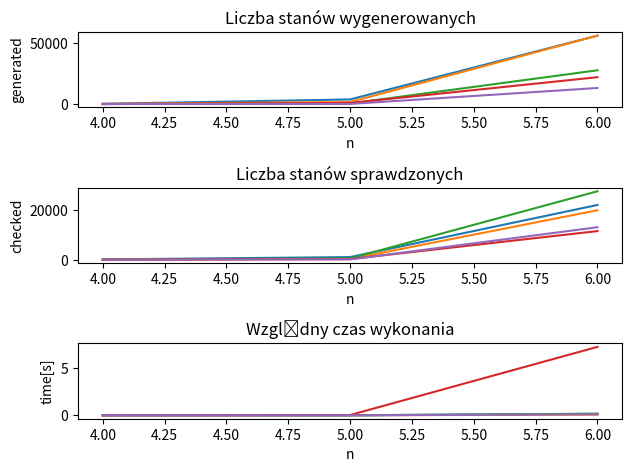

Write the Python code that produced this figure.
import time
from matplotlib import pyplot as plt

def N_queens(n, types, h_type):
    if types != 'BFS' and types != 'DFS' and types != 'BestFS' and h_type not in [1,21,22,3]:
        return 0, 0, 0
    global generated_states, checked_states
    all_arrs = []
    p = [0]*n
    check = False
    generated_states = 0
    checked_states = 0

    def flip_pointers():
        flag = 0
        for k in range(n,0,-1):
            neg = 0
            if p[-k] == n:
                for l in range(len(p)-k,len(p)):
                    if p[l] != n:
                        neg = 1
                if neg == 1:
                    continue
                if flag == 0:
                    if sum(p) == n*n:
                        break
                    p[-k-1] += 1
                p[-k] = 1
                if -k == -1:
                    p[-k] = 0
                flag = 1

    def create_new_elements():
        global generated_states
        res = []
        for i in range(n):
            arr = []
            if p[-1] != n+1:
                p[-1] += 1
            for j in range(n):
                arr.append(p[j])
            generated_states += 1
            if p[-1] == n:
                flip_pointers()
            res.append(arr[:])
        return res

    def check_results(matrix):
        global checked_states
        checked_states += 1
        if (0 in matrix or len(list(set(matrix))) != n):
            if types == "BFS" or types == "BestFS":
                del all_arrs[0]
            elif types == "DFS":
                del all_arrs[-1]
            return False
        for i in range(len(matrix)-1):
            for j in range(i+1,len(matrix)):
                if(abs(matrix[i]-matrix[j]) == abs(i-j)) or (matrix[i] == matrix[j]):
                    if types == "BFS" or types == "BestFS":
                        del all_arrs[0]
                    elif types == "DFS":
                        del all_arrs[-1]
                    return False
        return True

    def h1_function(node,m,i):
        w_rows = []
        for j in range(m):
            if node[j] == 0:
                continue
            elif node[j] <= m/2:
                w_rows.append(m-node[j]+1)
            else:
                w_rows.append(node[j])
        return (m-i) * sum(w_rows)

    def h2_function(node):
        matrix = []
        result = 0
        for i in range(n):
            matrix.append([0]*n)
        for i in range(n):
            if node[i] != 0:
                if h_type == 22:
                    #Wersja szybka:
                    if matrix[node[i]-1][i] != 'X':
                        matrix[node[i]-1][i] = 'H'
                    else:
                        return n*n
                if h_type == 21:
                    #Wersja wolna:
                    matrix[node[i]-1][i] = 'H'
                for j in range(n):
                    for k in range(n):
                        if k == i and matrix[j][k] != 'H':
                            matrix[j][k] = 'X'
                        if j == node[i]-1 and matrix[j][k] != 'H':
                            matrix[j][k] = 'X'
                        if node[i]-1 >= i:
                            if ((i + (node[i]-1)) == (j + k) or (i + (node[i]-1)) == (j-k)) and matrix[j][k] != 'H':
                                matrix[j][k] = 'X'
                        if node[i]-1 < i:
                            if ((i + (node[i]-1)) == (j + k) or (i - (node[i]-1)) == (k-j)) and matrix[j][k] != 'H':
                                matrix[j][k] = 'X'
        for i in range(n):
            result += matrix[i].count('X')
        return result

    def h3_function(node):
        dH = 0
        for i in range(n):
            for j in range(i+1,n):
                if node[i] != node[j]:
                    dH += 1
        return int((n/2) * (n-1) - dH)

    def generate(node, m):
        global generated_states
        id = 0
        result = []
        for i in range(len(node)):
            if node[i] == 0:
                id = i
                break
            if i == len(node)-1:
                return []
        for j in range(1,m+1):
            node[id] = j
            generated_states += 1
            if h_type == 1:
                h = h1_function(node[:],m,id+1)
            if h_type == 21 or h_type == 22:
                h = h2_function(node[:])
            if h_type == 3:
                h = h3_function(node[:])
            result.append((h,node[:]))
        return result

    if types == "BestFS":
        all_arrs.append((0,p))

    while check != True:
        if sum(p) != n*n and (types == "BFS" or types == "DFS"):
            all_arrs += create_new_elements()
        if types == "BFS":
            check = check_results(all_arrs[0])
        elif types == "DFS":
            check = check_results(all_arrs[-1])
        elif types == "BestFS":
            if h_type == 1:
                all_arrs += generate(all_arrs[0][1], n)
                all_arrs.sort()
                check = check_results(all_arrs[0][1])
            else:
                all_arrs.sort()
                all_arrs += generate(all_arrs[0][1], n)
                check = check_results(all_arrs[0][1])

    if types == "BFS" or types == "BestFS":
        return all_arrs[0], generated_states, checked_states
    return all_arrs[-1], generated_states, checked_states

def get_data(k, types, h_type = 1):
    gens = []
    checks = []
    times = []
    indices = []

    for n in range(4,k+1):
        time1 = time.time()
        _, generated_states, checked_states = N_queens(n, types, h_type)
        time2 = time.time()
        print("Wynik:",_, ", Wygenerowane:",generated_states, ", Sprawdzone:",checked_states, ", Czas:",time2-time1)
        gens.append(generated_states)
        checks.append(checked_states)
        times.append(time2-time1)
        indices.append(n)

    print("Czas łącznie:", sum(times))

    plt.subplot(3,1,1)
    plt.plot(indices, gens)
    plt.xlabel("n")
    plt.ylabel("generated")
    plt.gca().set_title('Liczba stanów wygenerowanych')

    plt.subplot(3,1,2)
    plt.plot(indices, checks)
    plt.xlabel("n")
    plt.ylabel("checked")
    plt.gca().set_title('Liczba stanów sprawdzonych')

    plt.subplot(3,1,3)
    plt.plot(indices, times)
    plt.xlabel("n")
    plt.ylabel("time[s]")
    plt.gca().set_title('Względny czas wykonania')
    plt.tight_layout(pad=1.0)
    plt.show()

#Argumenty podajemy w następujący sposób:
#get_data(n, 'nazwa_algorytmu', h)
#Gdzie:
#n - liczba elementów do wygenerowanie (od 4 do n)
#'nazwa_algorytmu' - 'BFS'/'DFS'/'BestFS'
#h (opcjonalnie -> jeżeli nie podamy to zawsze = 1) - 1/21/22/3 odpowiednio dla h1/h2/h3
#Dla h2 istnieją dwie wersje - 21 (wolniejsza) i 22 (szybsza)

print("BFS\n\n")
get_data(6,'BFS') #BFS

print("\n\nDFS\n\n")
get_data(6,'DFS') #DFS

print("\n\nBestFS h1\n\n")
get_data(6,'BestFS') #BestFS h1

print("\n\nBestFS h2\n\n")
get_data(6,'BestFS',21) #BestFS h2

print("\n\nBestFS h3\n\n")
get_data(6,'BestFS',3) #BestFS h3

